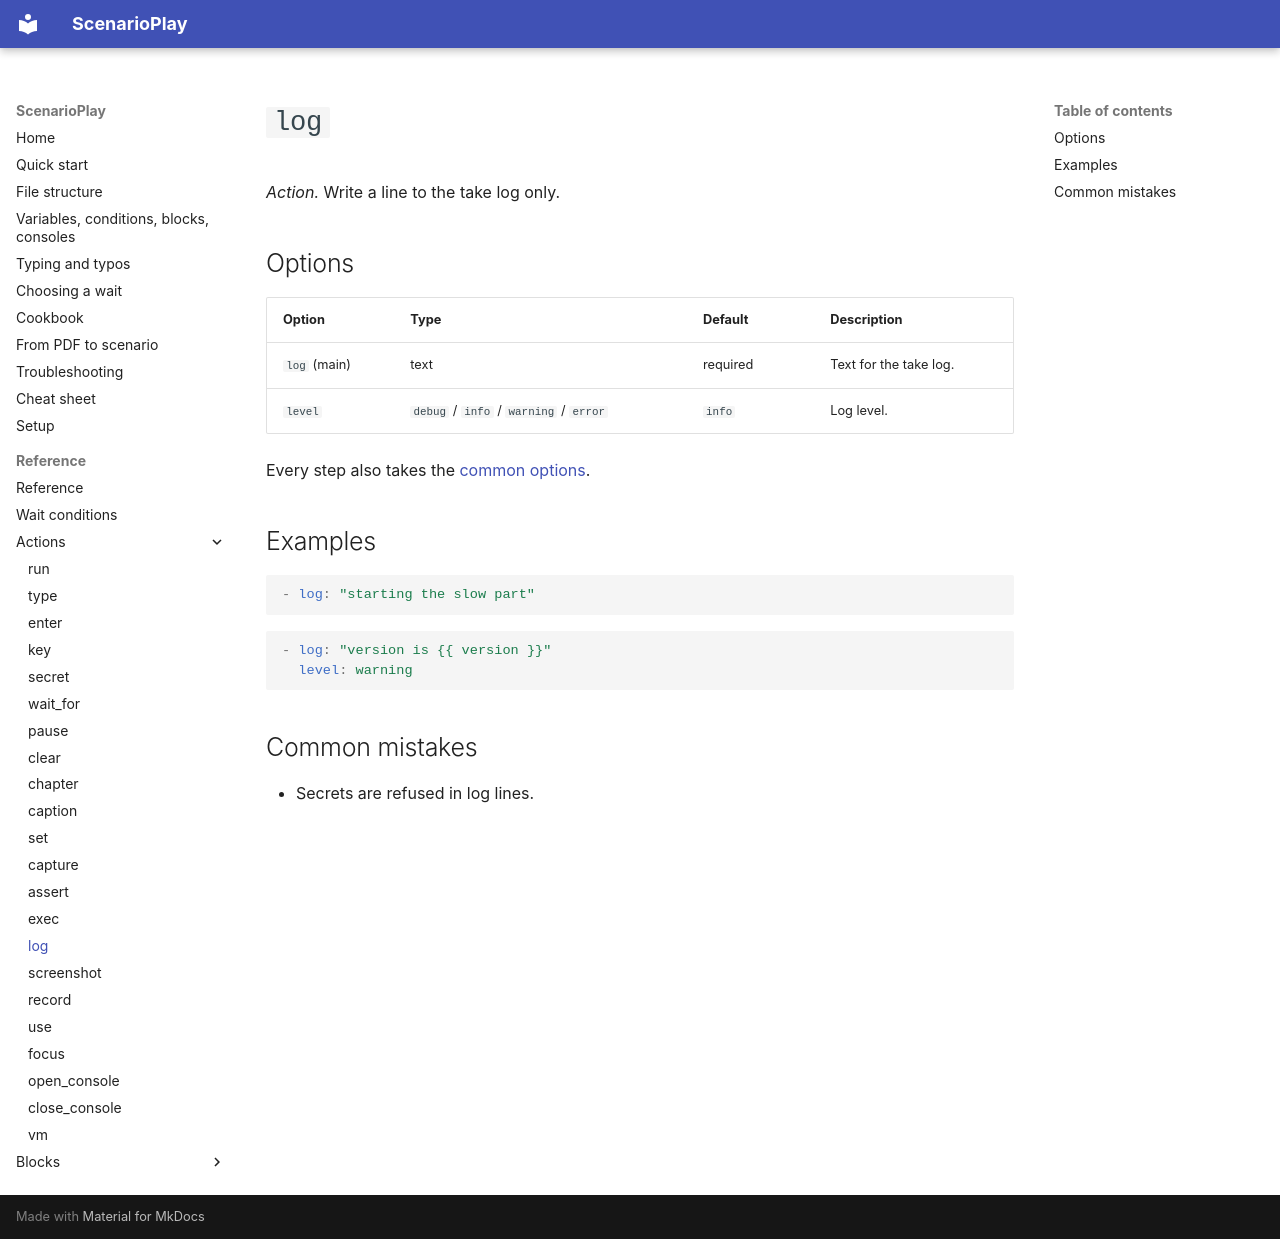

repository: ez4gotit/DemoTyper · page: reference/log/index.html · generator: mkdocs

# `log`

*Action.* Write a line to the take log only.

## Options

| Option | Type | Default | Description |
| --- | --- | --- | --- |
| `log` (main) | text | required | Text for the take log. |
| `level` | `debug` / `info` / `warning` / `error` | `info` | Log level. |

Every step also takes the [common options](index.md#common-options).

## Examples

```yaml
- log: "starting the slow part"
```

```yaml
- log: "version is {{ version }}"
  level: warning
```

## Common mistakes

- Secrets are refused in log lines.
